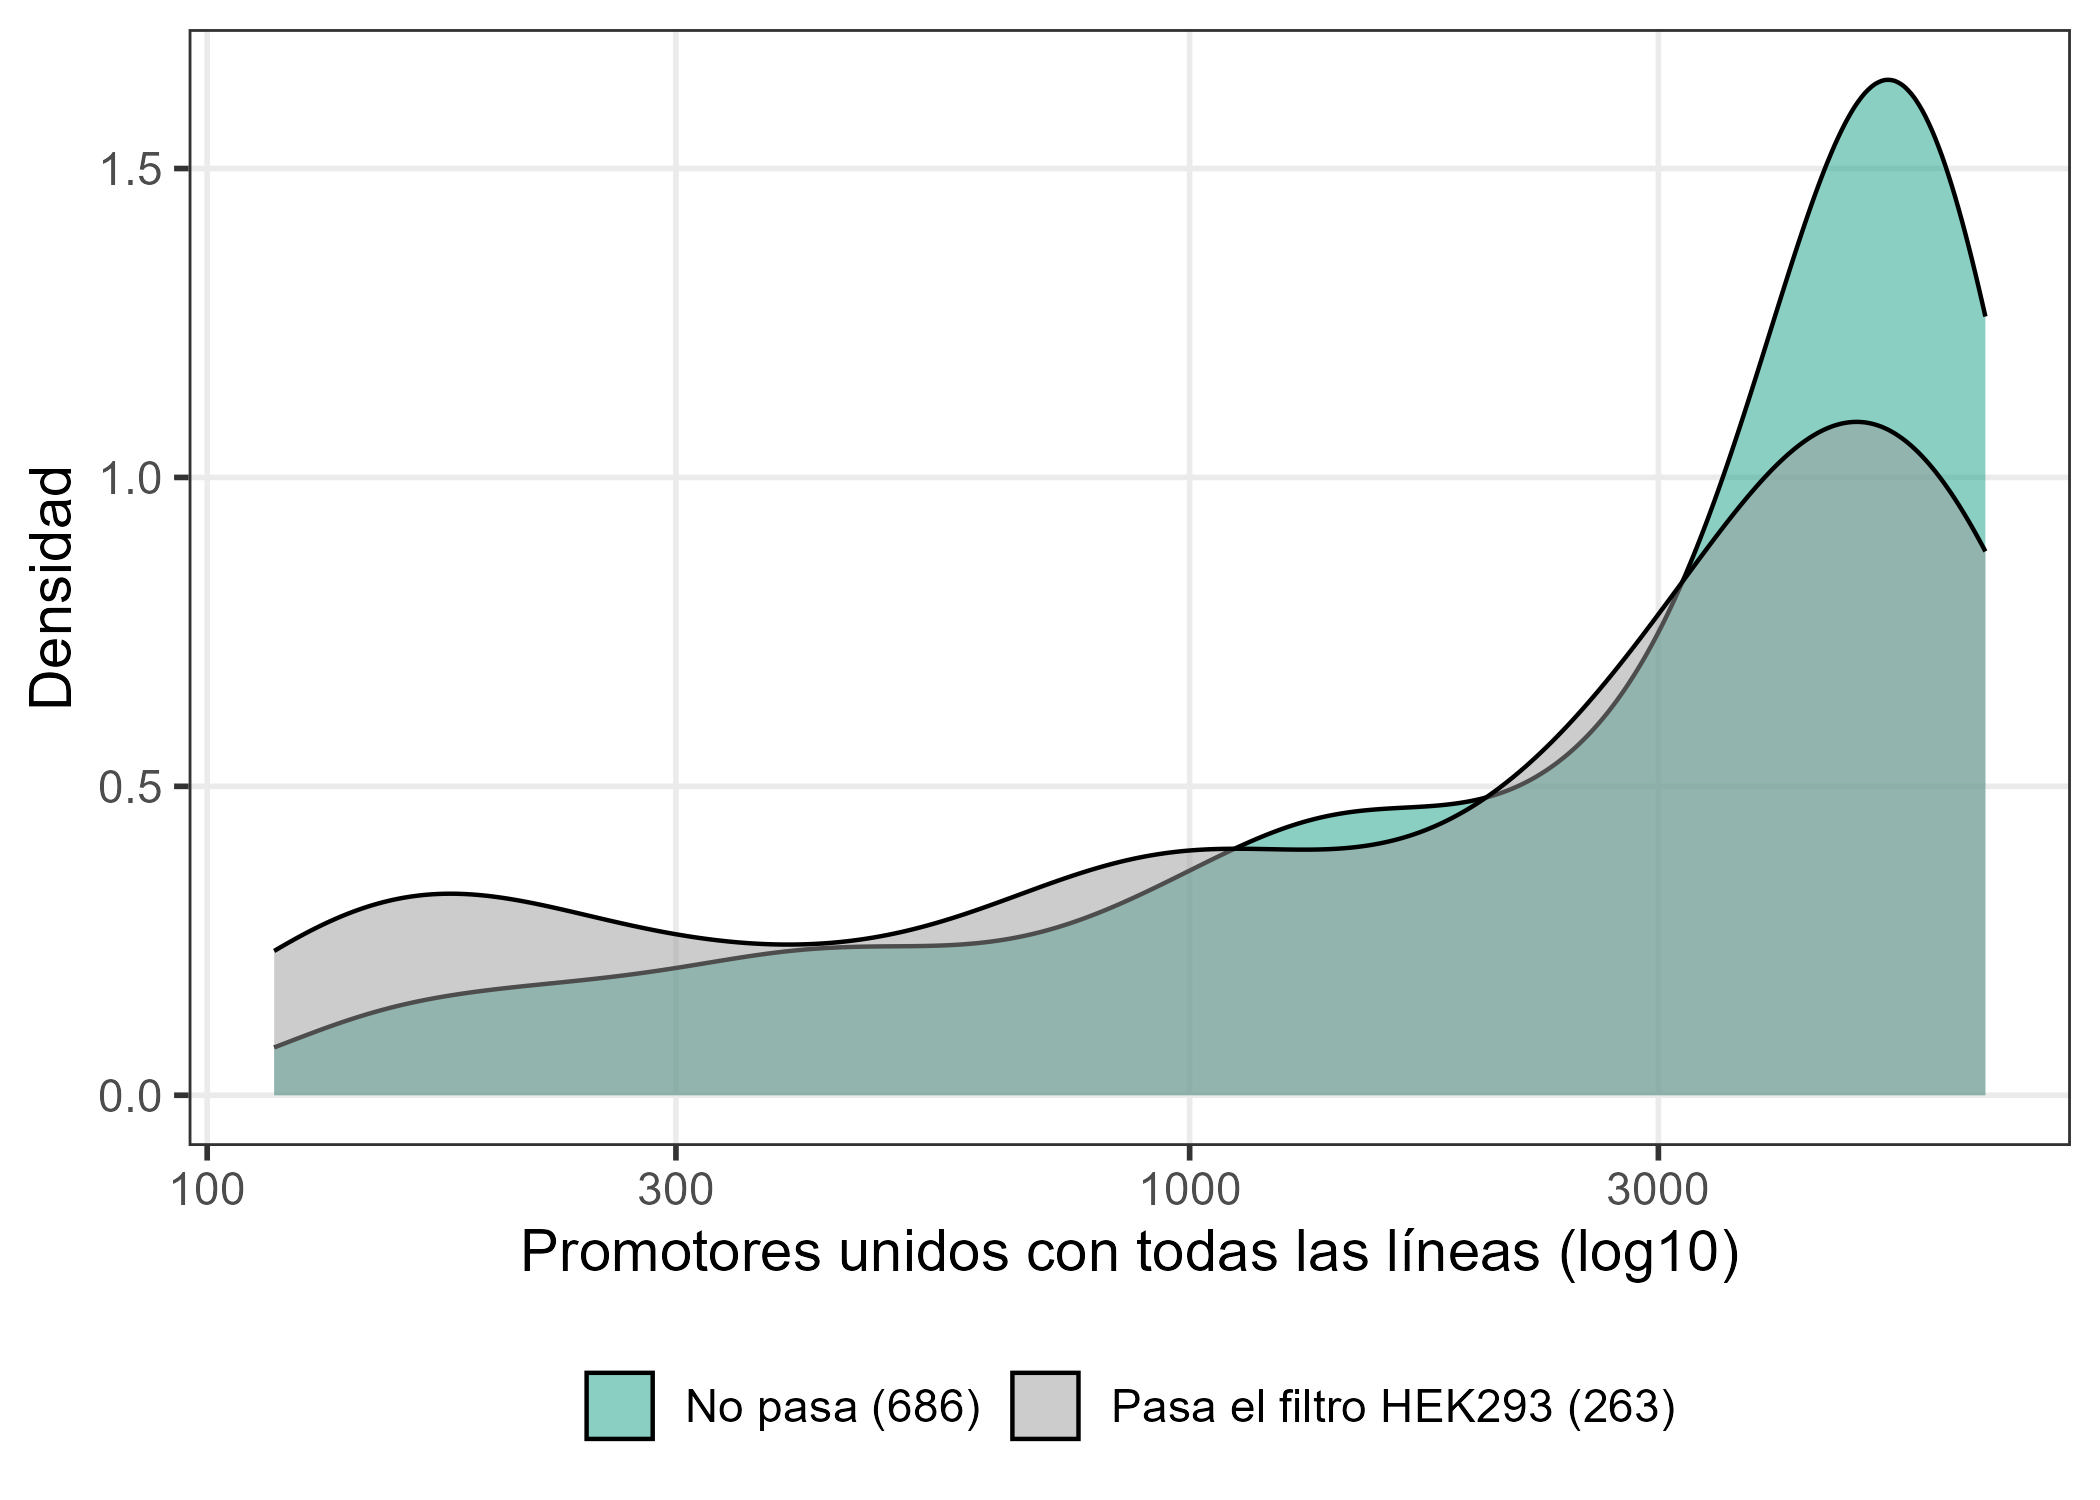

The data file committed next to this chart (first rows):
TF	n_unidos	estimate	lado	lado_ajustado	n_unidos_hek	pasa_hek	quintil	estimate_hek	concordante
LIN9	1982	0.1204	sobreestima	sobreestima	0	FALSE	2	NA	NA
KAT2A	4343	0.1162	sobreestima	sobreestima	0	FALSE	3	NA	NA
KDM5A	4343	0.1016	sobreestima	sobreestima	0	FALSE	3	NA	NA
OTX2	3498	0.09396	sobreestima	sobreestima	0	FALSE	3	NA	NA
NKX3-1	3688	0.09455	sobreestima	sobreestima	0	FALSE	3	NA	NA
JARID2	2175	-0.09773	subestima	subestima	0	FALSE	2	NA	NA
TET2	3313	0.09275	sobreestima	sobreestima	0	FALSE	3	NA	NA
DDX21	4094	0.09573	sobreestima	sobreestima	0	FALSE	3	NA	NA
ARID5B	4322	0.09695	sobreestima	sobreestima	0	FALSE	3	NA	NA
OGT	3923	0.09155	sobreestima	sobreestima	0	FALSE	3	NA	NA
E2F8	4007	0.09092	sobreestima	sobreestima	0	FALSE	3	NA	NA
SETDB1	3520	0.08245	sobreestima	sobreestima	1834	TRUE	3	0.09722	TRUE
NFYA	5771	0.137	sobreestima	sobreestima	0	FALSE	5	NA	NA
EZH1	4604	0.08808	sobreestima	sobreestima	0	FALSE	4	NA	NA
TFDP1	4380	0.08295	sobreestima	sobreestima	0	FALSE	3	NA	NA
ZNF202	2859	-0.07674	subestima	subestima	2859	TRUE	3	-0.07674	TRUE
LMO1	5291	0.1019	sobreestima	sobreestima	0	FALSE	4	NA	NA
EP400	4132	0.07872	sobreestima	sobreestima	0	FALSE	3	NA	NA
GMEB2	4080	0.08038	sobreestima	sobreestima	0	FALSE	3	NA	NA
POU4F2	3364	0.07508	sobreestima	sobreestima	0	FALSE	3	NA	NA
RUNX2	4759	0.08627	sobreestima	sobreestima	0	FALSE	4	NA	NA
BRD7	849	-0.1101	subestima	subestima	0	FALSE	2	NA	NA
RORB	5018	0.09305	sobreestima	sobreestima	0	FALSE	4	NA	NA
IRF3	1843	0.07906	sobreestima	sobreestima	0	FALSE	2	NA	NA
HCFC1	5995	0.1425	sobreestima	sobreestima	0	FALSE	5	NA	NA
CREB3L1	4032	0.07357	sobreestima	sobreestima	0	FALSE	3	NA	NA
BRCA1	5555	0.1036	sobreestima	sobreestima	0	FALSE	4	NA	NA
ZNF574	4578	0.07942	sobreestima	sobreestima	4568	TRUE	4	0.07973	TRUE
ATF2	4865	0.08377	sobreestima	sobreestima	1224	TRUE	4	0.04522	TRUE
RBM25	2255	0.07317	sobreestima	sobreestima	0	FALSE	2	NA	NA
MEIS2	3033	0.06955	sobreestima	sobreestima	0	FALSE	3	NA	NA
CXXC5	4014	0.07303	sobreestima	sobreestima	0	FALSE	3	NA	NA
NOTCH1	5749	0.1085	sobreestima	sobreestima	0	FALSE	5	NA	NA
E4F1	4995	0.08609	sobreestima	sobreestima	0	FALSE	4	NA	NA
MGA	5395	0.09308	sobreestima	sobreestima	0	FALSE	4	NA	NA
RORC	2625	-0.06921	subestima	subestima	0	FALSE	3	NA	NA
PITX3	4473	0.0747	sobreestima	sobreestima	0	FALSE	4	NA	NA
XBP1	5176	0.08788	sobreestima	sobreestima	0	FALSE	4	NA	NA
CRX	4647	0.07842	sobreestima	sobreestima	0	FALSE	4	NA	NA
ATF7	5548	0.1031	sobreestima	sobreestima	0	FALSE	4	NA	NA
HNF1B	5593	0.1011	sobreestima	sobreestima	0	FALSE	5	NA	NA
XRCC5	5278	0.09131	sobreestima	sobreestima	0	FALSE	4	NA	NA
PCGF1	4215	0.0702	sobreestima	sobreestima	77	FALSE	3	NA	NA
PAX5	5996	0.1291	sobreestima	sobreestima	0	FALSE	5	NA	NA
DDX20	1756	0.0723	sobreestima	sobreestima	0	FALSE	2	NA	NA
ZNF35	4153	0.06766	sobreestima	sobreestima	4153	TRUE	3	0.06766	TRUE
MBD2	5425	0.09292	sobreestima	sobreestima	0	FALSE	4	NA	NA
E2F7	1565	0.07445	sobreestima	sobreestima	0	FALSE	2	NA	NA
GABPB1	4414	0.06761	sobreestima	sobreestima	0	FALSE	3	NA	NA
MAF	5789	0.1057	sobreestima	sobreestima	0	FALSE	5	NA	NA
CEBPZ	1264	0.0762	sobreestima	sobreestima	0	FALSE	2	NA	NA
GATA1	5056	0.07815	sobreestima	sobreestima	0	FALSE	4	NA	NA
E2F3	2569	0.06318	sobreestima	sobreestima	0	FALSE	3	NA	NA
HMGB1	1226	-0.07843	subestima	subestima	0	FALSE	2	NA	NA
JUNB	5193	0.08105	sobreestima	sobreestima	0	FALSE	4	NA	NA
MYC-DAXX	3247	-0.06102	subestima	subestima	3247	TRUE	3	-0.06102	TRUE
SALL3	1956	-0.06665	subestima	subestima	0	FALSE	2	NA	NA
SRF	5296	0.08443	sobreestima	sobreestima	0	FALSE	4	NA	NA
CDK7	5539	0.08876	sobreestima	sobreestima	0	FALSE	4	NA	NA
ILF3	5118	0.07794	sobreestima	sobreestima	0	FALSE	4	NA	NA
... 889 more rows
